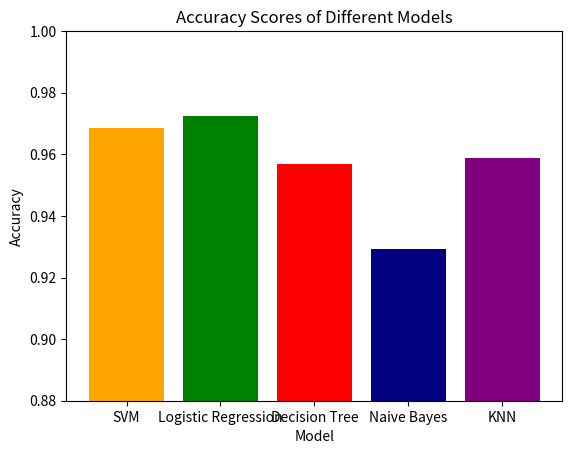

This figure's Python source:
import matplotlib.pyplot as plt

models = ['SVM', 'Logistic Regression', 'Decision Tree', 'Naive Bayes', 'KNN']
accuracies = [0.9685658153241651, 0.9724950884086444, 0.9567779960707269, 0.9292730844793713, 0.9587426326129665]

colors =['orange', 'green', 'red', 'navy', 'purple']

plt.bar(models, accuracies, color=colors)
plt.title('Accuracy Scores of Different Models')
plt.xlabel('Model')
plt.ylabel('Accuracy')
plt.ylim(0.88, 1.0)
plt.show()
